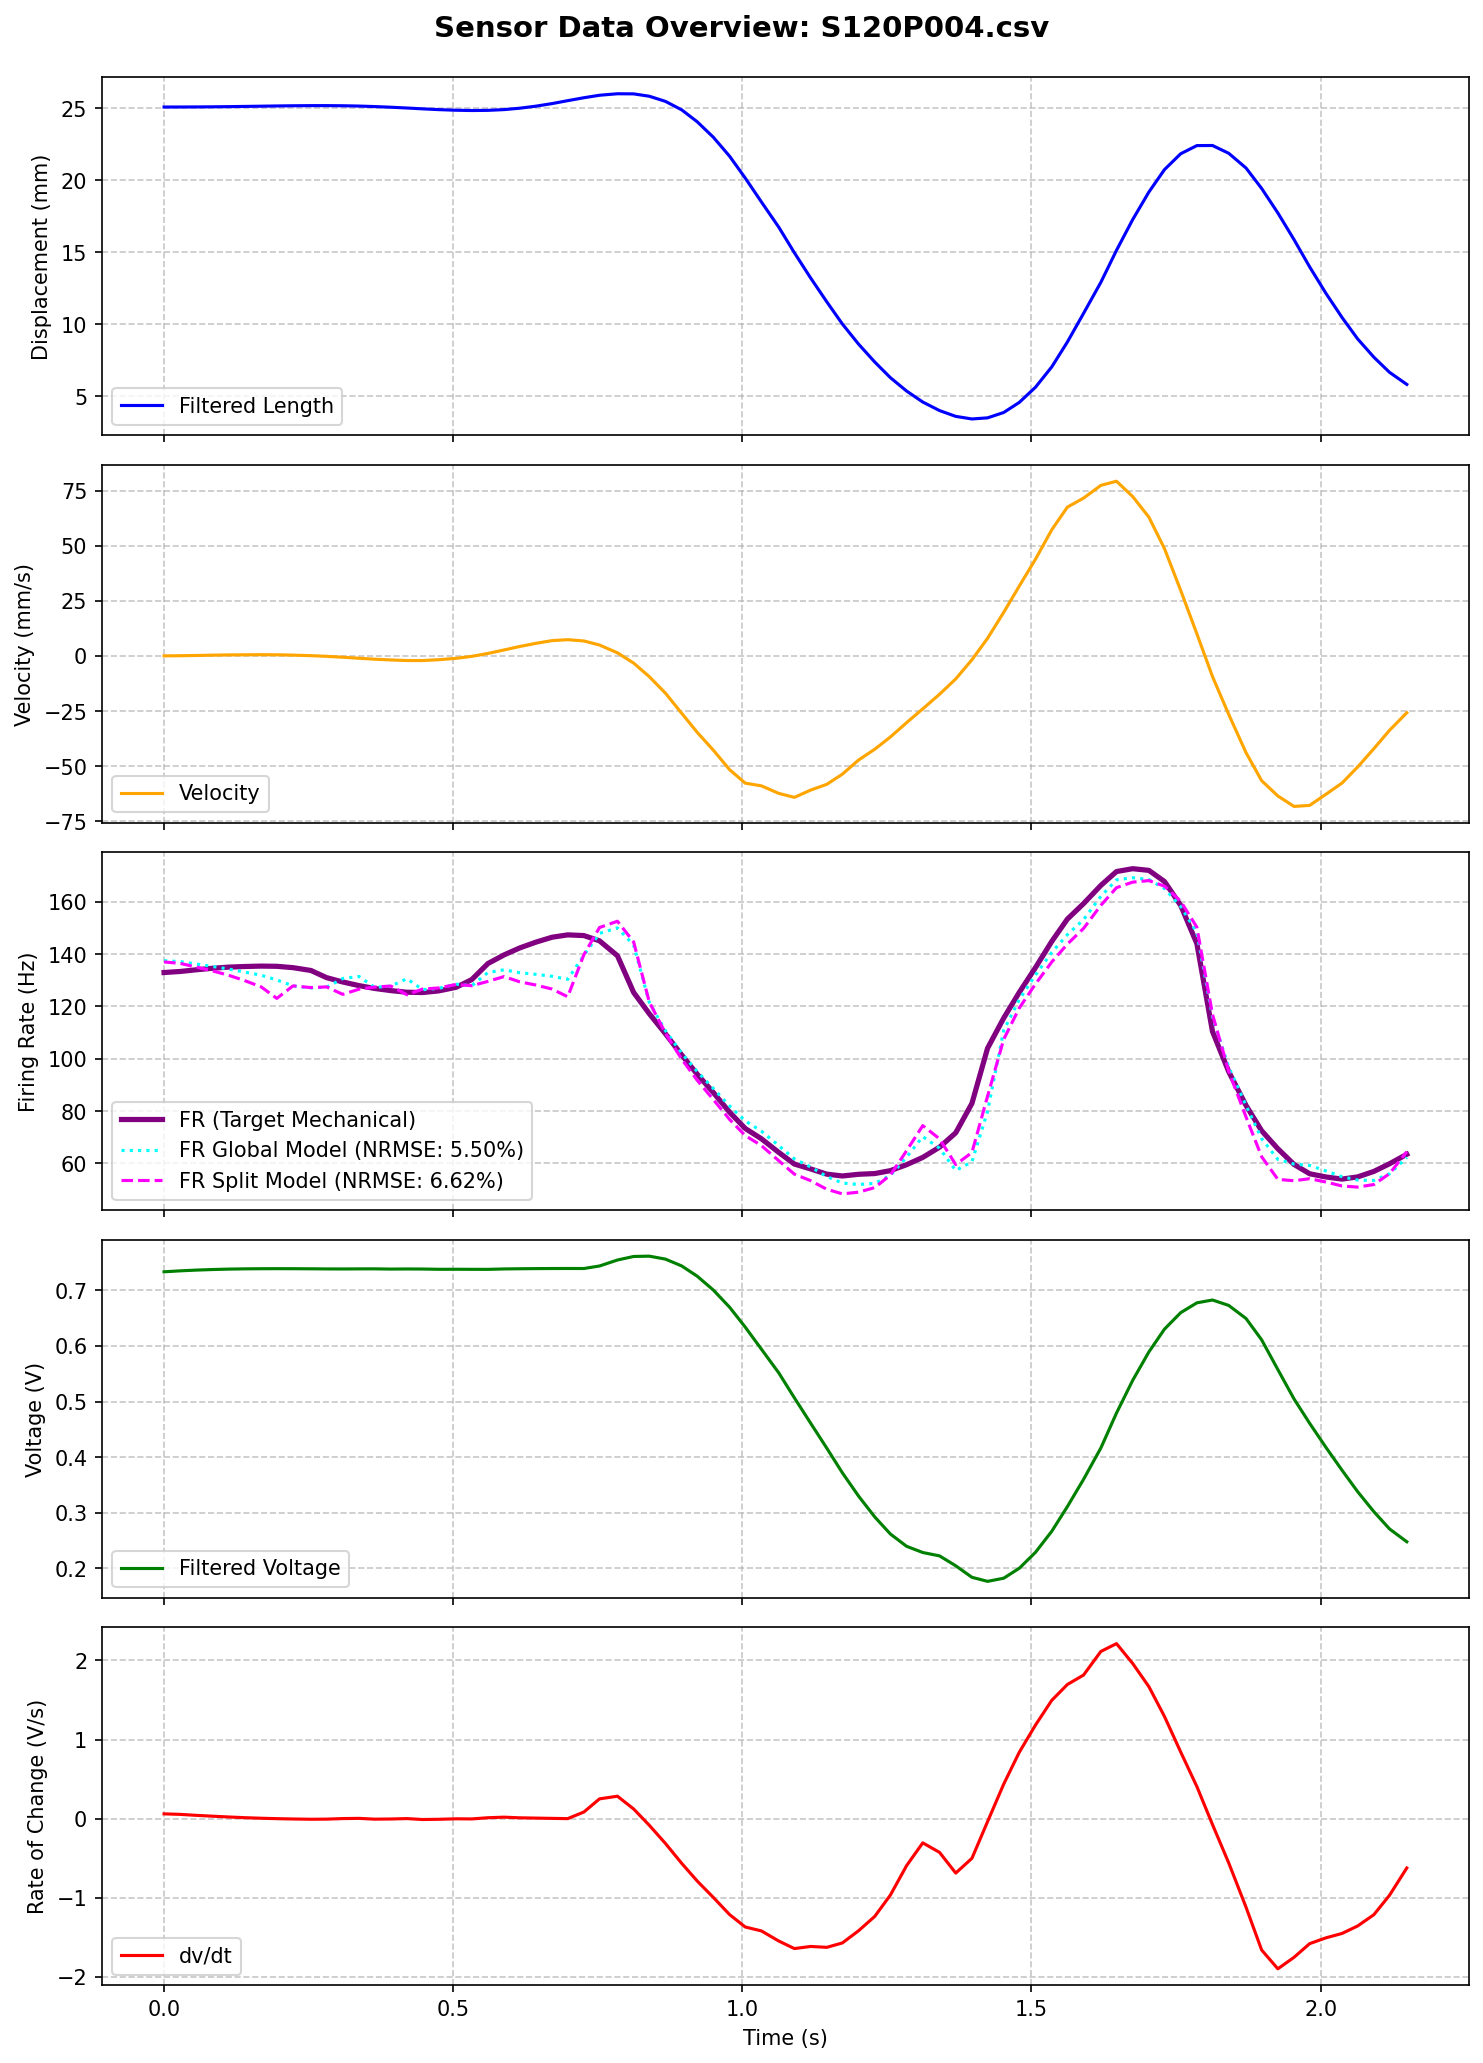

Data behind this chart, as committed beside it:
MS, MPT, t (ms), Pressure (Psi), LW RAW, Displacement RAW, Length (mm), t_rel(s), LW RAW (V), Length filtered (mm), Velocity (mm/s), LW Filtered (V), dv/dt (V/s), Type Ia Firing Rate, FR_Cascaded_Predicted, FR_Calibrated_Predicted, FR_Optimized_Predicted, FR_FullOptimized_Predicted
120, 4, 1517196, -0.33, 150, 654, 25.1, 0.0, 0.7324, 25.08, 0.0571, 0.7334, 0.0611, 132.9, 191.3, 179.3, 147.4, 135.5
120, 4, 1517224, -0.33, 151, 654, 25.1, 0.028, 0.7373, 25.08, 0.1153, 0.7351, 0.05456, 133.3, 197.6, 180.3, 150.5, 130
120, 4, 1517252, -0.44, 151, 654, 25.1, 0.056, 0.7373, 25.09, 0.2371, 0.7364, 0.04216, 134, 190.2, 174.6, 148, 132.9
120, 4, 1517280, -0.33, 150, 654, 25.1, 0.084, 0.7324, 25.09, 0.3717, 0.7375, 0.03149, 134.6, 184.8, 170.5, 145.1, 129.1
120, 4, 1517307, -0.44, 152, 654, 25.1, 0.111, 0.7422, 25.11, 0.4825, 0.7382, 0.02195, 135, 178.3, 165.6, 142.6, 130.7
120, 4, 1517335, -0.33, 151, 654, 25.1, 0.139, 0.7373, 25.12, 0.5454, 0.7387, 0.01291, 135.2, 174.2, 162.4, 140.5, 127.9
120, 4, 1517364, -0.33, 151, 654, 25.1, 0.168, 0.7373, 25.14, 0.5843, 0.7389, 0.005739, 135.4, 169.5, 158.9, 138.6, 128.9
120, 4, 1517391, -0.33, 152, 654, 25.1, 0.195, 0.7422, 25.15, 0.5487, 0.739, 0.0003479, 135.3, 166.4, 156.6, 137.1, 126.6
120, 4, 1517419, -0.33, 151, 654, 25.1, 0.223, 0.7373, 25.17, 0.3925, 0.7389, -0.003744, 134.8, 162.9, 153.9, 135.7, 127.3
120, 4, 1517450, -0.33, 151, 654, 25.1, 0.254, 0.7373, 25.18, 0.1477, 0.7388, -0.007109, 133.7, 160.6, 152.2, 134.5, 125.5
120, 4, 1517477, -0.44, 152, 654, 25.1, 0.281, 0.7422, 25.18, -0.1498, 0.7385, -0.005533, 131, 157.9, 150.1, 133.4, 126.1
120, 4, 1517505, -0.33, 151, 654, 25.1, 0.309, 0.7373, 25.17, -0.554, 0.7385, 0.001397, 129.3, 156.4, 149, 132.6, 124.8
120, 4, 1517533, -0.33, 151, 654, 25.1, 0.337, 0.7373, 25.15, -1.024, 0.7386, 0.004024, 127.9, 154.7, 147.7, 132, 125.5
120, 4, 1517560, -0.33, 151, 654, 25.1, 0.364, 0.7373, 25.11, -1.45, 0.7387, -0.005939, 126.8, 153.5, 146.7, 131.3, 123.9
120, 4, 1517588, -0.33, 151, 654, 25.1, 0.392, 0.7373, 25.06, -1.795, 0.7383, -0.003848, 126, 151.3, 145.1, 130.5, 124.4
120, 4, 1517616, -0.33, 151, 654, 25.1, 0.42, 0.7373, 25.01, -2.055, 0.7385, 0.001258, 125.4, 150.8, 144.7, 130.1, 123.7
120, 4, 1517643, -0.44, 151, 654, 25.1, 0.447, 0.7373, 24.95, -2.055, 0.7383, -0.01055, 125.3, 149.2, 143.5, 129.5, 123.4
120, 4, 1517671, -0.33, 152, 654, 25.1, 0.475, 0.7422, 24.9, -1.687, 0.7379, -0.007553, 125.9, 147.9, 142.5, 128.9, 122.8
120, 4, 1517701, -0.44, 151, 654, 25.1, 0.505, 0.7373, 24.86, -1.054, 0.7379, -0.001357, 127.3, 147.2, 142, 128.6, 123.2
120, 4, 1517728, -0.33, 151, 654, 25.1, 0.532, 0.7373, 24.84, -0.1643, 0.7378, -0.003155, 130.2, 146.4, 141.3, 128.2, 122.3
120, 4, 1517756, -0.33, 152, 654, 25.1, 0.56, 0.7422, 24.85, 1.144, 0.7378, 0.01197, 136.4, 145.5, 140.6, 127.8, 122.9
120, 4, 1517784, -0.33, 151, 654, 25.1, 0.588, 0.7373, 24.9, 2.738, 0.7385, 0.01924, 139.7, 145.8, 140.9, 127.9, 122.6
120, 4, 1517811, -0.33, 151, 654, 25.1, 0.615, 0.7373, 25, 4.308, 0.7388, 0.0111, 142.3, 145, 140.3, 127.6, 122.5
120, 4, 1517839, -0.33, 151, 654, 25.1, 0.643, 0.7373, 25.14, 5.734, 0.7391, 0.007411, 144.5, 144.4, 139.9, 127.3, 122.1
120, 4, 1517867, -0.33, 151, 654, 25.1, 0.671, 0.7373, 25.32, 6.974, 0.7393, 0.004002, 146.4, 143.6, 139.3, 127, 122.1
120, 4, 1517894, -0.44, 151, 654, 25.1, 0.698, 0.7373, 25.52, 7.392, 0.7393, 0.0006442, 147.3, 143.1, 138.9, 126.8, 121.5
120, 4, 1517922, -0.33, 151, 654, 25.1, 0.726, 0.7373, 25.72, 6.818, 0.7393, 0.08452, 147.1, 142.3, 138.2, 126.4, 122.4
120, 4, 1517949, -0.33, 152, 653, 25.2, 0.753, 0.7422, 25.9, 4.97, 0.7438, 0.2506, 145, 147.2, 142, 128.6, 127.8
120, 4, 1517980, -0.44, 152, 654, 25.1, 0.784, 0.7422, 26, 1.437, 0.7545, 0.2842, 139.3, 156.6, 149.3, 133, 129.8
120, 4, 1518008, -0.44, 152, 654, 25.1, 0.812, 0.7422, 25.99, -3.212, 0.7609, 0.1228, 125.3, 156.3, 149.3, 133.1, 126.2
120, 4, 1518035, -0.33, 152, 654, 25.1, 0.839, 0.7422, 25.83, -9.352, 0.7615, -0.08258, 117.2, 150.5, 145, 130.6, 123.1
120, 4, 1518063, -0.33, 151, 653, 25.2, 0.867, 0.7373, 25.47, -16.85, 0.7562, -0.3131, 109.5, 141.6, 138, 126.5, 116.9
120, 4, 1518091, -0.33, 151, 654, 25.1, 0.895, 0.7373, 24.89, -25.94, 0.744, -0.5633, 101.4, 128.9, 128.2, 120.7, 110.7
120, 4, 1518118, -0.33, 151, 654, 25.1, 0.922, 0.7373, 24.05, -34.62, 0.7254, -0.7883, 94.04, 114.3, 116.8, 113.9, 102.9
120, 4, 1518146, -0.33, 151, 654, 25.1, 0.95, 0.7373, 22.97, -42.75, 0.7004, -0.9967, 87.02, 97.6, 103.7, 105.9, 95.08
120, 4, 1518174, -0.33, 151, 654, 25.1, 0.978, 0.7373, 21.66, -51.55, 0.6696, -1.212, 79.53, 80.07, 89.82, 97.49, 86.72
120, 4, 1518201, 5.07, 151, 653, 25.2, 1.005, 0.7373, 20.15, -57.65, 0.6339, -1.369, 73.32, 62.2, 75.58, 88.82, 78.87
120, 4, 1518229, 52.76, 134, 716, 18.95, 1.033, 0.6543, 18.49, -58.88, 0.5942, -1.419, 69.38, 44.71, 61.56, 80.18, 71.11
120, 4, 1518259, 59.8, 103, 775, 13.09, 1.063, 0.5029, 16.73, -62.3, 0.5516, -1.547, 64.16, 28.12, 48.16, 71.91, 64.21
120, 4, 1518286, 61.68, 92, 791, 11.51, 1.09, 0.4492, 14.96, -64.1, 0.5068, -1.642, 59.73, 12.47, 35.42, 63.97, 57.64
120, 4, 1518314, 64.65, 84, 802, 10.41, 1.118, 0.4102, 13.21, -60.81, 0.4614, -1.615, 57.86, 0.0, 24.31, 56.98, 52.93
120, 4, 1518342, 66.63, 77, 811, 9.52, 1.146, 0.376, 11.55, -58.18, 0.4164, -1.626, 55.86, 0.0, 14.87, 50.97, 48.26
120, 4, 1518369, 68.28, 71, 819, 8.73, 1.173, 0.3467, 10.01, -53.56, 0.372, -1.571, 55.16, 0.0, 6.483, 45.59, 45.19
120, 4, 1518397, 69.94, 65, 825, 8.13, 1.201, 0.3174, 8.613, -47.16, 0.3301, -1.416, 55.81, 0.0, 0.635, 41.7, 43.73
120, 4, 1518425, 71.59, 61, 831, 7.54, 1.229, 0.2979, 7.369, -42.27, 0.2926, -1.235, 56.09, 0.0, 0.0, 39.64, 44.76
120, 4, 1518452, 73.02, 57, 836, 7.04, 1.256, 0.2783, 6.284, -36.72, 0.262, -0.9653, 57.21, 0.0, 0.0, 40.09, 48.28
120, 4, 1518480, 74.45, 53, 840, 6.64, 1.284, 0.2588, 5.357, -30.22, 0.2399, -0.5939, 59.47, 0.0, 4.838, 43.08, 54.54
120, 4, 1518508, 75.77, 49, 845, 6.15, 1.312, 0.2393, 4.591, -23.96, 0.2287, -0.3055, 62.27, 0.0, 15.56, 49.18, 63.11
120, 4, 1518537, 77.2, 46, 849, 5.75, 1.341, 0.2246, 3.998, -17.35, 0.2227, -0.4259, 66.17, 5.423, 24.44, 54.4, 62.06
120, 4, 1518565, 78.3, 44, 853, 5.35, 1.369, 0.2148, 3.596, -10.4, 0.2049, -0.6875, 71.67, 0.0, 18.18, 50.66, 54.76
120, 4, 1518593, 79.52, 41, 856, 5.06, 1.397, 0.2002, 3.416, -1.711, 0.1842, -0.5008, 82.9, 0.0, 13.17, 47.41, 59.69
120, 4, 1518620, 80.51, 39, 860, 4.66, 1.424, 0.1904, 3.493, 8.002, 0.1769, -0.03775, 104, 3.836, 22.37, 52.62, 69.36
120, 4, 1518648, 79.74, 40, 860, 4.66, 1.452, 0.1953, 3.866, 19.81, 0.1826, 0.438, 115.5, 23.89, 37.65, 61.56, 80.61
120, 4, 1518675, 76.87, 42, 859, 4.76, 1.479, 0.2051, 4.57, 31.75, 0.2005, 0.8414, 125.4, 48.43, 56.57, 72.78, 93.17
120, 4, 1518703, 74.56, 45, 855, 5.16, 1.507, 0.2197, 5.624, 43.92, 0.2292, 1.185, 134.8, 75.19, 77.39, 85.24, 106
120, 4, 1518731, 72.58, 47, 851, 5.55, 1.535, 0.2295, 7.029, 57.21, 0.2668, 1.496, 144.8, 102.4, 98.77, 98.13, 118.4
120, 4, 1518758, 70.93, 50, 847, 5.95, 1.562, 0.2441, 8.757, 67.48, 0.3112, 1.696, 153.3, 128.6, 119.5, 110.7, 129.6
120, 4, 1518786, 69.38, 52, 844, 6.25, 1.59, 0.2539, 10.75, 71.58, 0.3602, 1.816, 159.3, 152.9, 138.8, 122.6, 140.9
120, 4, 1518816, 67.84, 55, 840, 6.64, 1.62, 0.2686, 12.91, 77.37, 0.4167, 2.115, 166.2, 180.2, 160.6, 135.8, 154.9
120, 4, 1518843, 29.52, 93, 793, 11.31, 1.647, 0.4541, 15.13, 79.24, 0.4794, 2.213, 171.5, 207.7, 182.6, 149.4, 163.8
... 36 more rows
